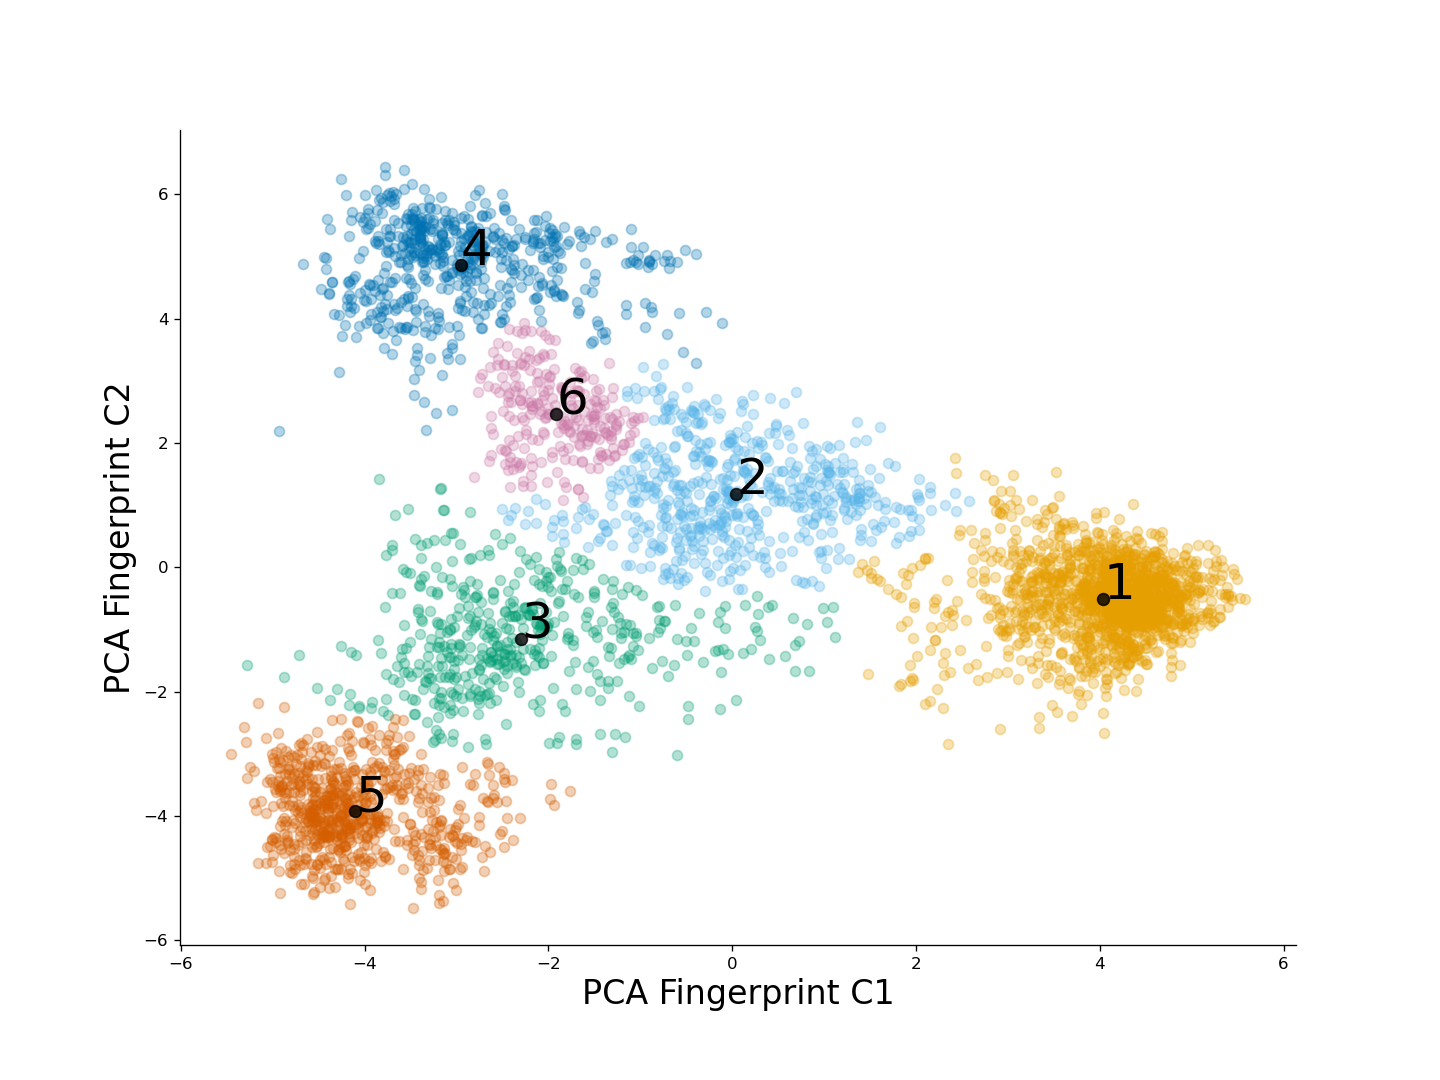

The file beside this chart, header and first rows:
Peptide, Label, PCA Fingerprint C1, PCA Fingerprint C2, Cluster labels
LPWKWPPFYERF, Nonspecific, -3.209, -0.4347, 3
FFFYQMYPWWAY, Nonspecific, 1.027, 0.2827, 2
FSVAPHWLWTYH, Nonspecific, -1.632, 0.946, 2
WLYLPYWTEHPQ, Nonspecific, 0.1289, 1.167, 2
WGQMFTWFDHQP, Nonspecific, -0.6352, 1.339, 2
VLWGGWPWVPWW, Nonspecific, -2.197, 0.0596, 3
FWMWTTWVEHQP, Nonspecific, -0.8477, 1.221, 2
FYQPWLSWYHAK, Nonspecific, -1.025, -1.325, 3
SFANQPLEVVQM, Nonspecific, -2.083, 1.693, 6
YTDVMPYAYQPW, Nonspecific, -2.13, 0.7117, 2
SVPKYLAAYHMY, Nonspecific, -1.735, -1.167, 3
KAYHMMAAGGKL, Nonspecific, -1.681, 0.8121, 2
KLPGSYMPVDPL, Nonspecific, -0.4985, 0.6135, 2
WNWYHFLYNHQP, Nonspecific, -1.28, 1.815, 6
GYRFFDWGVYAA, Nonspecific, 3.073, 0.5946, 1
NRFDEPGRMMAA, Nonspecific, -0.6397, 1.526, 2
LNHLMDQLFAFN, Nonspecific, -1.588, -0.8043, 3
LSAYMVVDWFRM, Nonspecific, -1.417, -0.8636, 3
LYRLDHQTMAEQ, Nonspecific, -2.423, -1.42, 3
WYMPWAWANYWP, Nonspecific, 0.824, 0.4351, 2
LAAYMKLDNQSM, Nonspecific, -1.115, 0.04489, 2
ELLDVMGYEEST, Nonspecific, -2.265, 3.263, 6
FSHKFLLHLYFP, Nonspecific, -0.03735, 0.2009, 2
WDFVWLHNHPQG, Nonspecific, -2.365, -0.7828, 3
ELASGLSFKGSH, Nonspecific, -1.561, 0.7742, 2
LEFFPYMLWGDW, Nonspecific, -1.627, -0.03049, 3
WVYWRYYWRYPK, Nonspecific, 0.6053, 1.071, 2
GSLASGLWTRAE, Nonspecific, -0.462, 0.8239, 2
MLVAQWLGAYHG, Nonspecific, 0.1183, 1.564, 2
MKDLTQMAFEGV, Nonspecific, -1.405, 0.7026, 2
LEQTPYAVSATH, Nonspecific, -1.24, -0.7912, 3
LQRGVFGFPYRV, Nonspecific, -0.2904, 1.459, 2
KPQPPMYVQWEP, Nonspecific, -0.9173, 1.312, 2
WMFNGWEWYHQP, Nonspecific, -2.743, 0.1945, 3
VGWMKPDWEQAW, Nonspecific, -0.7264, 2.4, 2
WVSWDMQMTALS, Nonspecific, -2.416, -1.312, 3
YWPMYLAPHFYG, Nonspecific, 0.06773, -0.3546, 2
WEWNVTYLSENW, Nonspecific, -1.673, 1.985, 6
WPVWWPYLEHQP, Nonspecific, -1.507, 2.442, 6
DGFAQWLGLMHG, Nonspecific, -1.517, 0.8545, 2
LTDLLFYAEMRA, Nonspecific, -0.9492, 2.006, 2
VFDWYNQHPNYY, Nonspecific, -1.307, 0.9961, 2
YKDAKHAMTYAA, Nonspecific, 2.028, 0.7785, 2
KNNAMMADVSWN, Nonspecific, -2.243, 0.1306, 3
NQYQFWWLEHQP, Nonspecific, -1.089, 1.274, 2
YAANEPLEVFNP, Nonspecific, -0.9767, 1.78, 2
EVWWLNHSTQGN, Nonspecific, -0.8234, 1.385, 2
LSSFLDPKVPDS, Nonspecific, -0.6753, -0.1791, 2
PPAQLKQKPGNH, Nonspecific, -1.304, 0.3596, 2
YLYYMTPWPWYW, Nonspecific, -1.841, 0.743, 2
WFHYFPTYAYWY, Nonspecific, -0.8252, 3.077, 2
LNHLYDQKGEFN, Nonspecific, -0.3644, 0.6156, 2
ELASGLSMATRP, Nonspecific, -2.414, 1.286, 6
PGLARQAPPKER, Nonspecific, -1.161, 0.8474, 2
MKFFSFPSHHEF, Nonspecific, -1.18, -1.039, 3
FFFDSLANWWTW, Nonspecific, -1.505, -0.3747, 3
FPFFWRTDSETW, Nonspecific, -1.301, -0.2192, 3
WRNKFWLQWHWY, Nonspecific, -0.5756, 0.3162, 2
LEAYMTKDMYNK, Nonspecific, -0.1531, -0.8778, 3
DQHTTMYLEAHH, Nonspecific, -1.853, 0.849, 2
... 4,044 more rows
